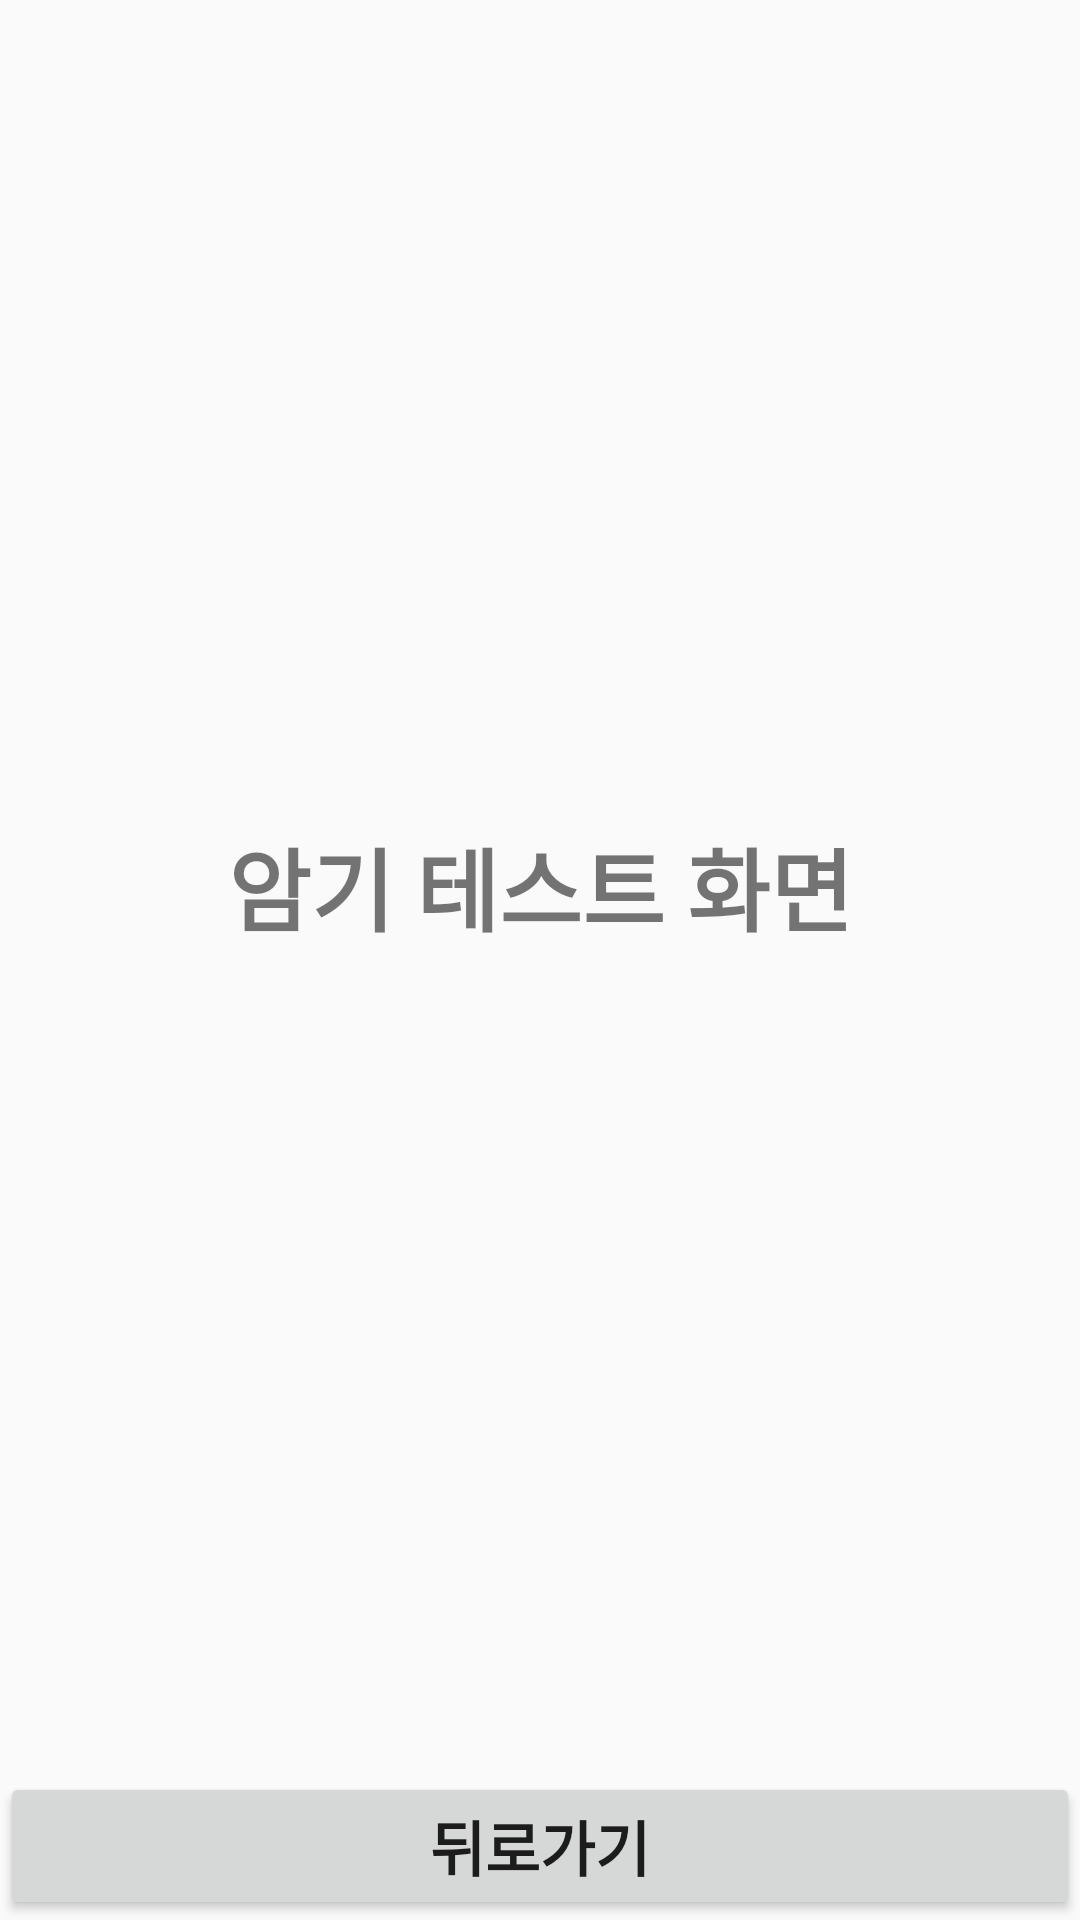

Android layout source for this screen:
<!-- AndroidManifest.xml: application theme Theme.TermProject -->
<!-- res/layout/activity_memorize.xml -->
<?xml version="1.0" encoding="utf-8"?>
<LinearLayout xmlns:android="http://schemas.android.com/apk/res/android"
    android:layout_width="match_parent"
    android:layout_height="match_parent"
    android:fitsSystemWindows="true"
    android:orientation="vertical">
    <TextView
        android:layout_width="match_parent"
        android:layout_height="wrap_content"
        android:layout_weight="5"
        android:gravity="center"
        android:text="암기 테스트 화면"
        android:textSize="30dp"
        android:textStyle="bold" />

    <Button
        android:id="@+id/backBtn"
        android:layout_width="match_parent"
        android:layout_height="wrap_content"
        android:text="뒤로가기"
        android:textSize="20dp"
        android:textStyle="bold" />

</LinearLayout>
<!-- resources referenced by this layout -->
<resources>
  <style name="Theme.TermProject" parent="Base.Theme.TermProject" />
  <style name="Base.Theme.TermProject" parent="Theme.AppCompat.Light.NoActionBar">
          
          
      </style>
</resources>
